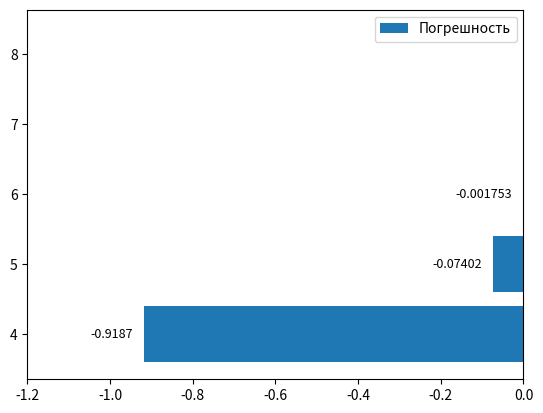

This chart was generated by the following Python code: (Note: this script raises an exception after producing the figure.)
#!/usr/bin/env python
# coding: utf-8

import matplotlib.pyplot as plt

from math import ceil
from collections import defaultdict


def fixed_bit_depth(x, m):
    p = 0
    while x >= 1:
        x /= 10
        p += 1
    x *= 10**p
    return ceil(x * 10**(m - p)) / 10**(m - p)


def calculate_nth(n, m):
    true_val = 32 / (n ** 2 + 5 * n + 6)
    return fixed_bit_depth(true_val, m)


true_s = 16.
N = 10000
sums, errors, n_digits = {}, {}, defaultdict(int)

for bit_depth in range(4, 9):
    s = 0.
    for i in range(N):
        s += calculate_nth(i, bit_depth)
    sums[bit_depth] = s
    errors[bit_depth] = true_s - s
    i = -1
    while i < 30:
        if abs(errors[bit_depth]) <= 10 ** (-i):
            n_digits[bit_depth] += 1
            i += 1
        else:
            break
    print(f'Sum, Error, Number of digits for bit_depth = {bit_depth}')
    print(sums[bit_depth], errors[bit_depth], n_digits[bit_depth])

keys = list(map(str, sums.keys()))
errors = list(errors.values())
n_digits = list(n_digits.values())

bars = plt.barh(keys, errors, label='Погрешность')
plt.bar_label(bars, padding=8, fontsize=9)
plt.xlim(-1.2, 0)
plt.legend()
plt.savefig('plots/series_fixed_error.png', dpi=300)
plt.close()

bars = plt.barh(keys, n_digits, label='Кол-во значимых цифр')
plt.bar_label(bars, padding=8, fontsize=9)
plt.xlim(0, 5)
plt.legend()
plt.savefig('plots/series_fixed_n_digits.png', dpi=300)
